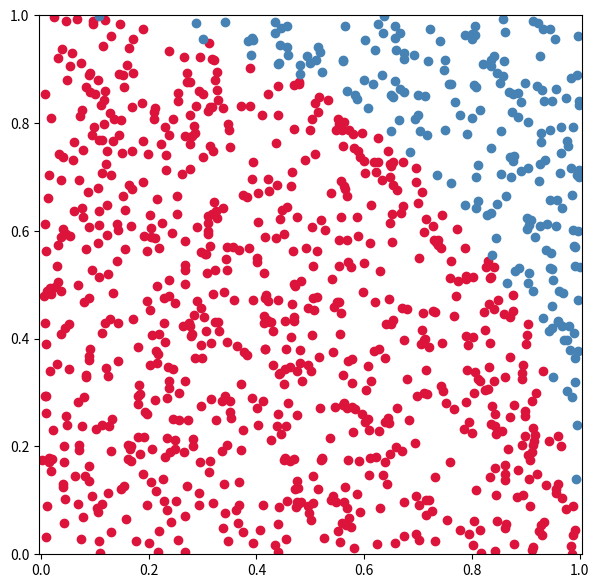
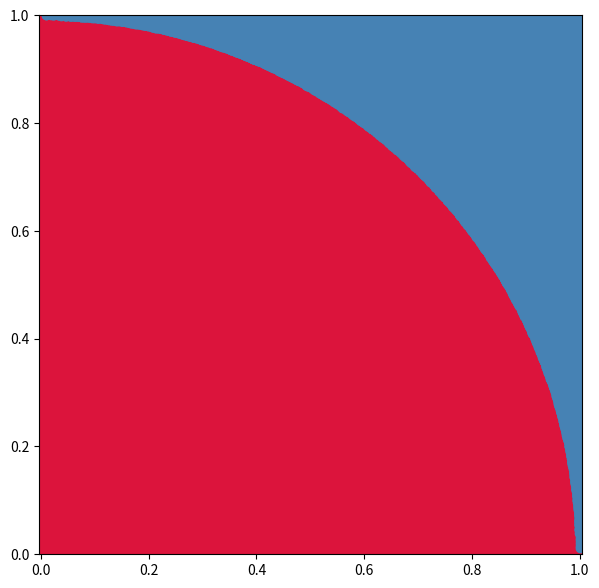

Write Python code to recreate these figures, in order.
get_ipython().run_line_magic('matplotlib', 'inline')
import numpy as np
import matplotlib.pyplot as plt

def approx_pi(n=1000, plot=False):
    points = np.random.rand(n, 2)
    result = np.sqrt(points[:, 0]**2 + points[:, 1]**2) < 1.0
    pi = 4 * (result.sum() /  n)
    if plot:
        fig, ax = plt.subplots(figsize=(7, 7))
        ax.plot(points[result, 0], points[result, 1], 'o', color='crimson')
        ax.plot(points[~result, 0], points[~result, 1], 'o', color='steelblue')
        ax.axis('equal')
        ax.axis([0, 1, 0, 1])
    return pi


approx_pi(plot=True)

approx_pi(10**6, plot=True)

for i in range(7):
    print(10**i, approx_pi(10**i))

def approx_times(func, times=10, *args, **kwargs):
    results = []
    for i in range(times):
        results.append(func(*args, **kwargs))
    return np.mean(results)


approx_times(approx_pi, times=3, n=1000)

for i in range(1, 26):
    for j in range(7):
        if i % 5 == 0 and j % 3 == 0:
            print(i, 10**j, approx_times(approx_pi, times=i, n=10**j))
np.pi

